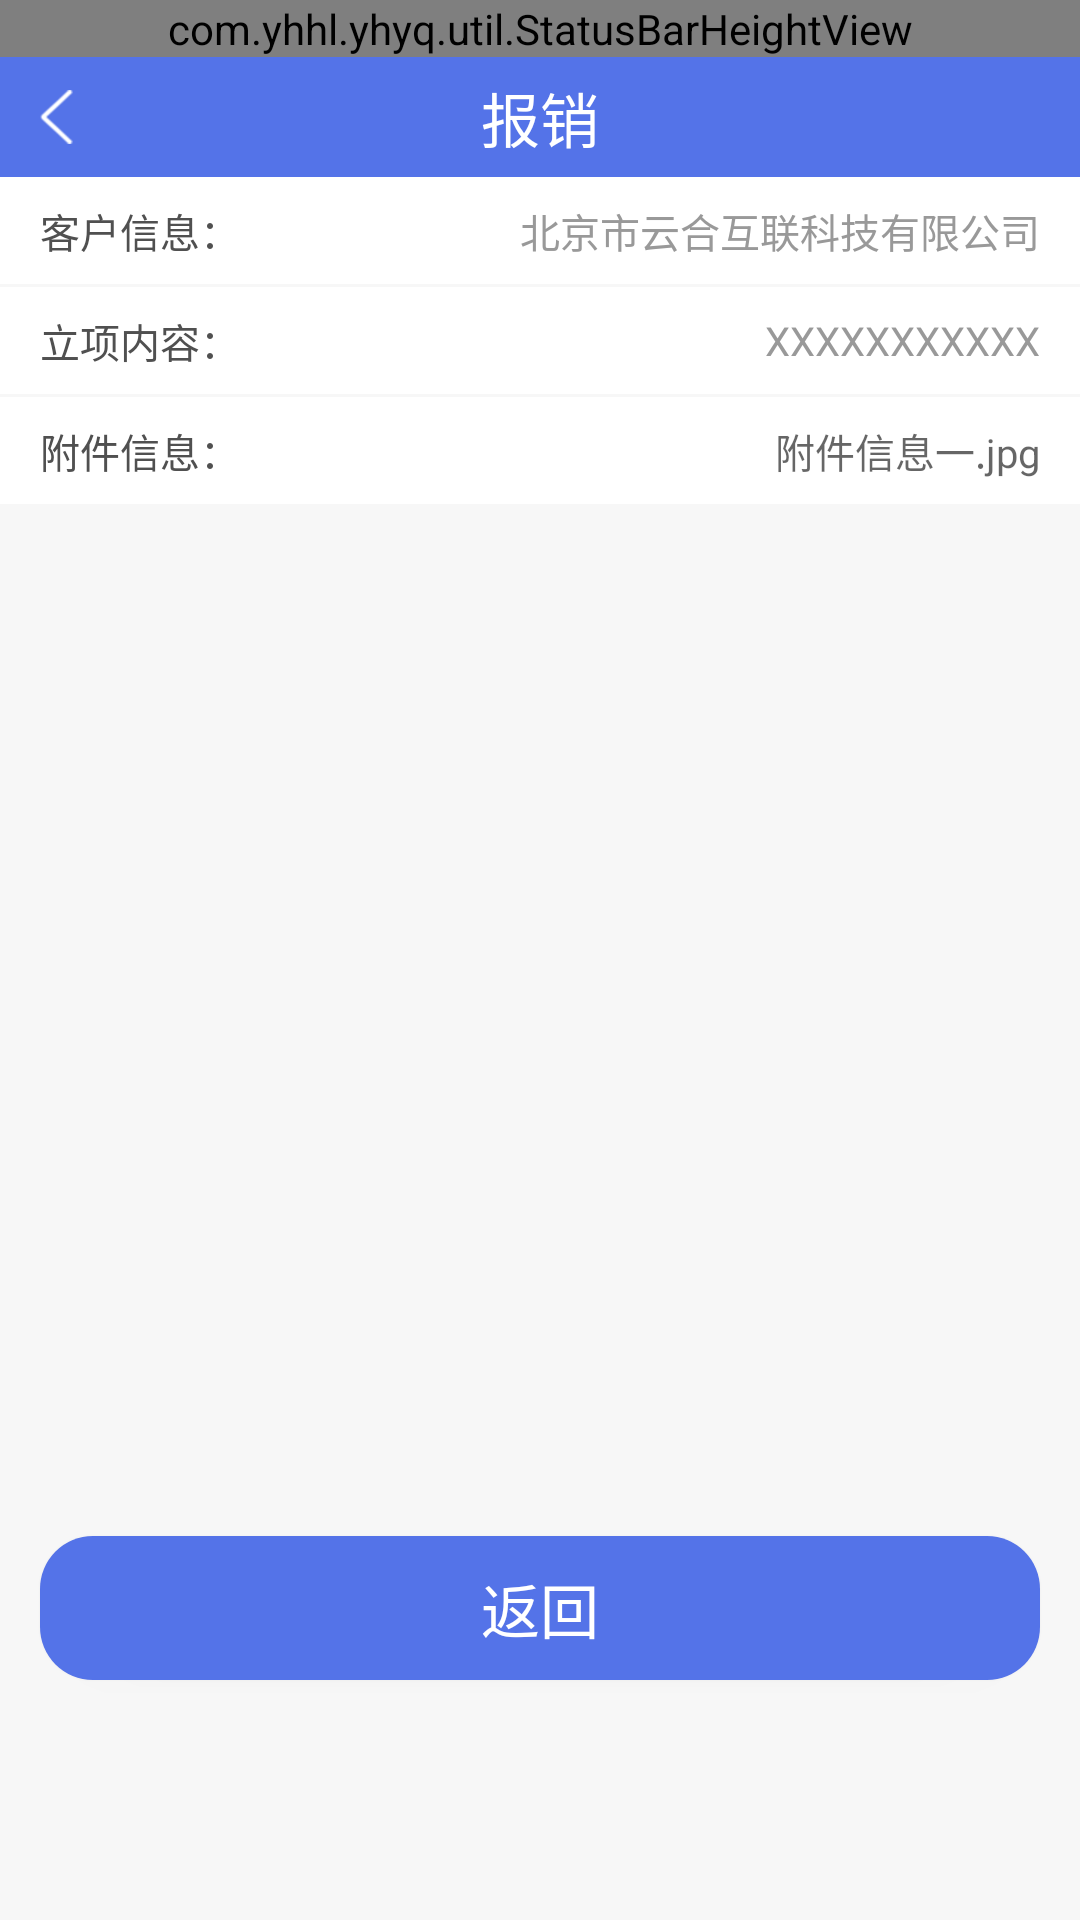

Write the Android layout XML for this screen, with the resource values it uses.
<!-- AndroidManifest.xml: application theme Theme.YHYQ -->
<!-- res/layout/activity_project_detail.xml -->
<?xml version="1.0" encoding="utf-8"?>
<LinearLayout xmlns:android="http://schemas.android.com/apk/res/android"
    xmlns:app="http://schemas.android.com/apk/res-auto"
    xmlns:tools="http://schemas.android.com/tools"
    android:layout_width="match_parent"
    android:layout_height="match_parent"
    android:background="@color/color_F7"
    android:orientation="vertical"
    tools:context=".workbench.projectapproval.activity.ProjectDetailActivity">










    <include layout="@layout/title_layout"
        android:id="@+id/title_in"/>

    <LinearLayout
        android:id="@+id/linear1"
        android:background="@color/white"
        android:gravity="center_vertical"
        android:orientation="horizontal"
        android:layout_width="match_parent"
        android:layout_height="@dimen/dp_40"
        tools:ignore="MissingConstraints">
        <TextView
            android:layout_marginLeft="@dimen/dp_15"
            android:textColor="@color/color_50"
            android:textSize="@dimen/sp_15"
            android:text="客户信息："
            android:layout_width="wrap_content"
            android:layout_height="wrap_content"/>
        <Space
            android:layout_weight="1"
            android:layout_width="wrap_content"
            android:layout_height="wrap_content"/>
        <TextView
            android:id="@+id/client_infor"
            android:gravity="right"
            android:textColor="@color/color_999999"
            android:textSize="@dimen/sp_15"
            android:layout_marginRight="@dimen/dp_15"
            android:text="北京市云合互联科技有限公司"
            android:layout_width="wrap_content"
            android:layout_height="wrap_content"/>
    </LinearLayout>

    <LinearLayout
        android:id="@+id/linear2"
        android:background="@color/white"
        android:layout_marginTop="@dimen/dp_1"
        android:gravity="center_vertical"
        android:orientation="horizontal"
        android:layout_width="match_parent"
        android:layout_height="@dimen/dp_40"
        tools:ignore="MissingConstraints">
        <TextView
            android:layout_marginLeft="@dimen/dp_15"
            android:textColor="@color/color_50"
            android:textSize="@dimen/sp_15"
            android:text="立项内容："
            android:layout_width="wrap_content"
            android:layout_height="wrap_content"/>
        <Space
            android:layout_weight="1"
            android:layout_width="wrap_content"
            android:layout_height="wrap_content"/>
        <TextView
            android:layout_marginRight="@dimen/dp_15"
            android:id="@+id/project_content"
            android:gravity="right"
            android:textColor="@color/color_999999"
            android:textSize="@dimen/sp_15"
            android:text="XXXXXXXXXXX"
            android:layout_width="wrap_content"
            android:layout_height="wrap_content"/>
    </LinearLayout>


    <LinearLayout
        android:id="@+id/linear3"
        android:background="@color/white"
        android:layout_marginTop="@dimen/dp_1"
        android:gravity="center_vertical"
        android:orientation="horizontal"
        android:layout_width="match_parent"
        android:layout_height="@dimen/dp_40"
        tools:ignore="MissingConstraints">
        <TextView
            android:layout_marginLeft="@dimen/dp_15"
            android:textColor="@color/color_50"
            android:textSize="@dimen/sp_15"
            android:text="附件信息："
            android:layout_width="wrap_content"
            android:layout_height="wrap_content"/>
        <Space
            android:layout_weight="1"
            android:layout_width="wrap_content"
            android:layout_height="wrap_content"/>
        <EditText
            android:layout_marginRight="@dimen/dp_15"
            android:gravity="right"
            android:singleLine="true"
            android:textColor="@color/color_999999"
            android:textSize="@dimen/sp_15"
            android:hint="附件信息一.jpg"
            android:background="@null"
            android:layout_width="wrap_content"
            android:layout_height="wrap_content"/>
    </LinearLayout>

    <Space
        android:layout_weight="1"
        android:layout_width="wrap_content"
        android:layout_height="wrap_content"/>

    <Button
        android:id="@+id/back_btn"
        android:textColor="@color/white"
        android:layout_marginBottom="@dimen/dp_90"
        android:textSize="@dimen/sp_22"
        android:text="返回"
        android:background="@drawable/shape_login_btn"
        android:layout_marginLeft="@dimen/dp_15"
        android:layout_marginRight="@dimen/dp_15"
        android:layout_width="match_parent"
        android:layout_height="wrap_content" />
</LinearLayout>
<!-- res/layout/title_layout.xml (included above) -->
<?xml version="1.0" encoding="utf-8"?>
<androidx.constraintlayout.widget.ConstraintLayout xmlns:android="http://schemas.android.com/apk/res/android"
    xmlns:tools="http://schemas.android.com/tools"
    android:layout_width="match_parent"
    android:layout_height="wrap_content"
    xmlns:app="http://schemas.android.com/apk/res-auto">

    <com.yhhl.yhyq.util.StatusBarHeightView
        android:background="@color/color_5473E8"
        android:id="@+id/start"
        app:use_type="use_padding_top"
        android:layout_width="match_parent"
        android:layout_height="wrap_content"
        tools:ignore="MissingConstraints" />

    <RelativeLayout
        android:background="@color/color_5473E8"
        app:layout_constraintTop_toBottomOf="@+id/start"
        android:layout_width="match_parent"
        android:layout_height="@dimen/dp_45"
        tools:ignore="MissingConstraints">
        <ImageView
            android:id="@+id/back"
            android:layout_centerVertical="true"
            android:layout_marginLeft="@dimen/dp_15"
            android:src="@mipmap/back_image"
            android:layout_width="wrap_content"
            android:layout_height="wrap_content"/>
        <TextView
            android:id="@+id/title"
            android:textSize="@dimen/sp_22"
            android:textColor="@color/white"
            android:layout_centerHorizontal="true"
            android:layout_centerVertical="true"
            android:text="报销"
            android:layout_width="wrap_content"
            android:layout_height="wrap_content"/>

        <ImageView
            android:id="@+id/right_icon"
            android:visibility="gone"
            android:layout_centerVertical="true"
            android:layout_marginRight="@dimen/dp_15"
            android:layout_alignParentRight="true"
            android:src="@mipmap/add_image"
            android:layout_width="wrap_content"
            android:layout_height="wrap_content" />
    </RelativeLayout>

</androidx.constraintlayout.widget.ConstraintLayout>
<!-- resources referenced by this layout -->
<resources>
  <color name="color_50">#505050</color>
  <color name="color_5473E8">#5473E8</color>
  <color name="color_999999">#999999</color>
  <color name="color_F7">#F7F7F7</color>
  <color name="white">#FFFFFFFF</color>
  <dimen name="dp_1">2.8444dp</dimen>
  <dimen name="dp_15">42.6667dp</dimen>
  <dimen name="dp_40">113.7778dp</dimen>
  <dimen name="dp_45">128.0000dp</dimen>
  <dimen name="dp_90">256.0000dp</dimen>
  <dimen name="sp_15">42.6667sp</dimen>
  <dimen name="sp_22">62.5778sp</dimen>
  <!-- drawable shape_login_btn (drawable) -->
  <?xml version="1.0" encoding="utf-8"?>
  <shape xmlns:android="http://schemas.android.com/apk/res/android"
      android:shape="rectangle">
  
      <corners android:radius="@dimen/dp_20"></corners>
      <solid android:color="@color/color_5473E8"></solid>
  </shape>
  <!-- mipmap add_image: png bitmap (mipmap-hdpi, 328 bytes) -->
  <!-- mipmap back_image: png bitmap (mipmap-hdpi, 537 bytes) -->
  <style name="Theme.YHYQ" parent="Theme.MaterialComponents.Light.NoActionBar">
          
          <item name="colorPrimary">@color/color_5473E8</item>
  
          <item name="colorPrimaryVariant">@color/color_5473E8</item>
          <item name="colorOnPrimary">@color/white</item>
          
          <item name="colorSecondary">@color/teal_200</item>
          <item name="colorSecondaryVariant">@color/teal_700</item>
          <item name="colorOnSecondary">@color/black</item>
          
          <item name="android:statusBarColor" tools:targetApi="l">?attr/colorPrimaryVariant</item>
          
      </style>
  <dimen name="dp_20">56.8889dp</dimen>
  <color name="teal_200">#FF03DAC5</color>
  <color name="teal_700">#FF018786</color>
  <color name="black">#FF000000</color>
</resources>
